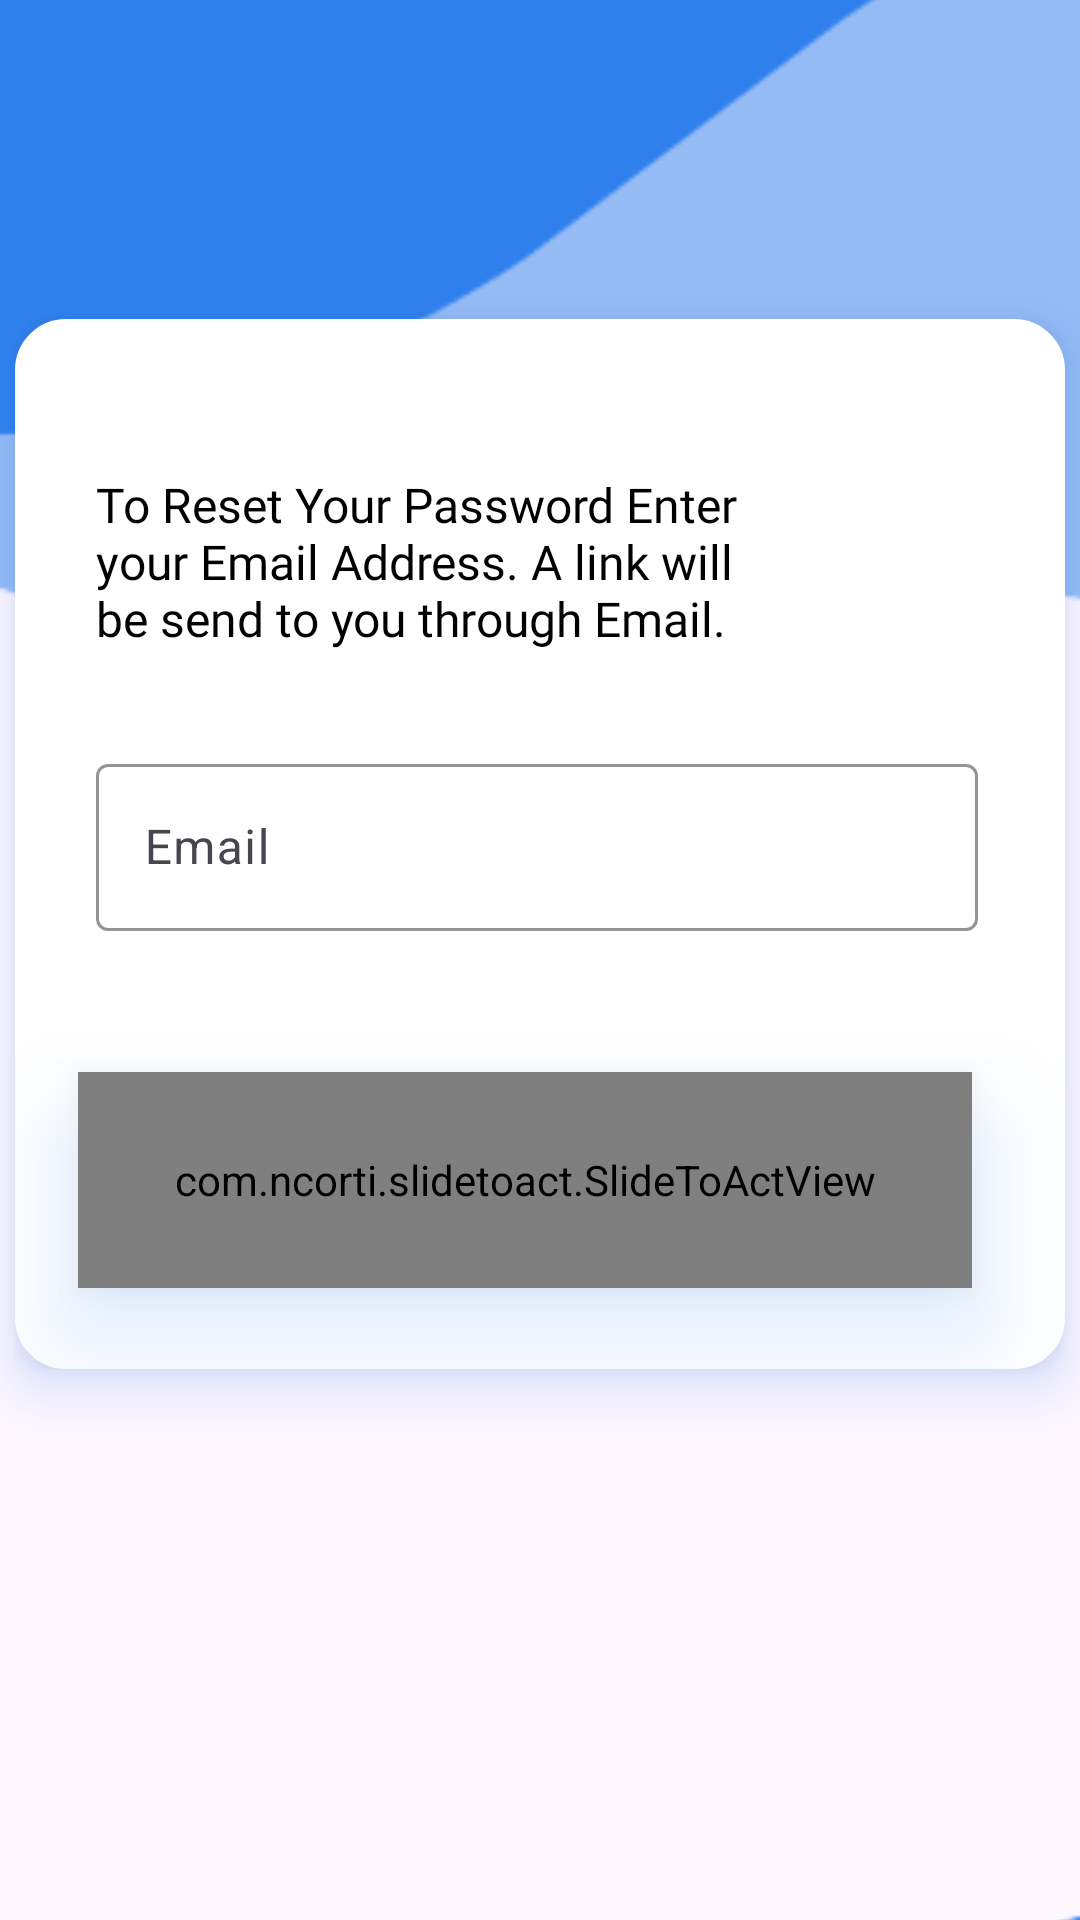

Reconstruct the res/layout file that produces this screen, plus the resources it refers to.
<!-- AndroidManifest.xml: application theme Base.Theme.SwiftBill -->
<!-- res/layout/activity_forgot_password.xml -->
<?xml version="1.0" encoding="utf-8"?>
<androidx.constraintlayout.widget.ConstraintLayout xmlns:android="http://schemas.android.com/apk/res/android"
    xmlns:app="http://schemas.android.com/apk/res-auto"
    xmlns:tools="http://schemas.android.com/tools"
    android:id="@+id/main"
    android:layout_width="match_parent"
    android:layout_height="match_parent"
    tools:context=".Activity.ForgotPasswordActivity">

    <ImageView
        android:id="@+id/imageView2"
        android:layout_width="523dp"
        android:layout_height="1040dp"
        app:layout_constraintBottom_toBottomOf="parent"
        app:layout_constraintStart_toStartOf="parent"
        app:layout_constraintTop_toTopOf="parent"
        app:srcCompat="@drawable/background"
        tools:layout_editor_absoluteX="-56dp" />

    <RelativeLayout
        android:layout_width="350dp"
        android:layout_height="350dp"
        android:background="@drawable/shape"
        android:backgroundTint="@color/white"
        app:layout_constraintBottom_toBottomOf="parent"
        app:layout_constraintEnd_toEndOf="parent"
        app:layout_constraintHorizontal_bias="0.491"
        app:layout_constraintStart_toStartOf="@+id/imageView2"
        android:elevation="10dp"
        android:rotationX="0"
        android:outlineSpotShadowColor="@color/blue"
        app:layout_constraintTop_toTopOf="parent"
       app:layout_constraintVertical_bias="0.367">

        <com.google.android.material.textfield.TextInputLayout
            android:id="@+id/EmailText"
            android:layout_width="305dp"
            android:layout_height="wrap_content"
            android:layout_alignParentStart="true"
            android:layout_alignParentTop="true"
            android:layout_alignParentEnd="true"
            android:layout_marginStart="27dp"
            android:layout_marginLeft="64dp"
            android:layout_marginTop="143dp"
            android:layout_marginEnd="29dp"
            android:layout_marginRight="64dp"
            android:layout_marginBottom="64dp"
            android:hint="Email"
            app:boxStrokeColor="@color/blue"
            app:counterOverflowTextColor="@color/blue"
            app:hintTextColor="@color/blue">

            <com.google.android.material.textfield.TextInputEditText
                android:layout_width="match_parent"
                android:layout_height="wrap_content"></com.google.android.material.textfield.TextInputEditText>
        </com.google.android.material.textfield.TextInputLayout>

        <TextView
            android:id="@+id/textView3"
            android:layout_width="227dp"
            android:layout_height="69dp"
            android:layout_alignParentStart="true"
            android:layout_alignParentEnd="true"
            android:layout_alignParentBottom="true"
            android:layout_marginStart="27dp"
            android:layout_marginEnd="96dp"
            android:layout_marginBottom="230dp"
            android:fontFamily="@font/nunito"
            android:text="To Reset Your Password Enter your Email Address. A link will be send to you through Email."
            android:textColor="@color/black"
            android:textSize="16sp" />

        <com.ncorti.slidetoact.SlideToActView
            android:id="@+id/LoinButton"
            android:layout_width="298dp"
            android:layout_height="60dp"
            android:layout_alignParentStart="true"
            android:layout_alignParentTop="true"
            android:layout_alignParentEnd="true"
            android:layout_alignParentBottom="true"
            android:layout_marginStart="21dp"
            android:layout_marginTop="251dp"
            android:layout_marginEnd="31dp"
            android:layout_marginBottom="27dp"
            android:elevation="20dp"
            android:shadowColor="#FF000000"
            android:shadowDx="0"
            android:shadowDy="8"
            android:shadowRadius="10"
            android:outlineSpotShadowColor="@color/blue"
            app:border_radius="19dp"
            app:outer_color="@color/blue"
            app:text="Send the Link"
            />

    </RelativeLayout>
</androidx.constraintlayout.widget.ConstraintLayout>
<!-- resources referenced by this layout -->
<resources>
  <color name="black">#FF000000</color>
  <color name="blue">#2F80ED</color>
  <color name="white">#FFFFFFFF</color>
  <!-- drawable background: png bitmap (drawable, 7642 bytes) -->
  <!-- drawable shape (drawable) -->
  <?xml version="1.0" encoding="utf-8"?>
  <shape xmlns:android="http://schemas.android.com/apk/res/android">
      <solid android:color="@android:color/white" /> 
      <corners android:radius="16dp" /> 
      <stroke android:width="2dp" android:color="@android:color/darker_gray" />
  </shape>
  <style name="Base.Theme.SwiftBill" parent="Theme.Material3.DayNight.NoActionBar">
          
          <item name="colorPrimary">@android:color/holo_blue_light</item>
          <item name="colorPrimaryDark">@android:color/holo_blue_dark</item>
          
      </style>
</resources>
